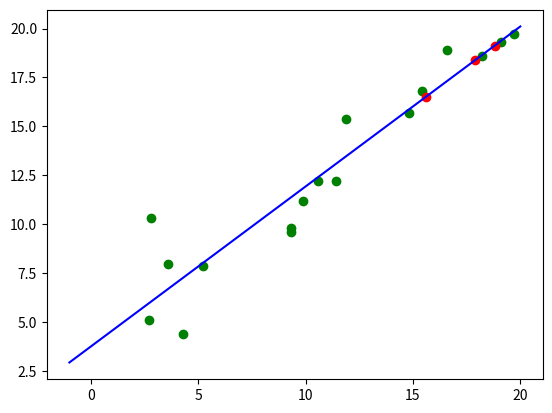

Python code for this plot:
#!/usr/bin/env python3
"""Assignment 2: UTSA CS 6243/4593 Machine Learning Fall 2017
Non Vectorized Implementaion of Simple Linear Regression"""

import random
import matplotlib.pyplot as plt
__author__ = "Rohit Mehra"

random.seed(99)


def init_parameters():
    """small random init for w, 0 for b"""
    return {'w': random.uniform(-1, 1) * 0.001, 'b': 0}


def forward_step(x, parameters):
    """get prediction"""
    y_hat = parameters['w'] * x + parameters['b']
    return y_hat


def dcost(y_hat, y):
    """calc dloss, where loss = (y_hat - y)^2 """
    return y_hat - y


def backward_step(x, y, y_hat):
    """calc grads"""
    dj = dcost(y_hat, y)
    grads = {'dw': dj * x, 'db': dj}
    return grads


def update_parameters(parameters, grads, learning_rate):
    """update parameters using grads"""
    w = parameters['w'] - learning_rate * grads['dw']
    b = parameters['b'] - learning_rate * grads['db']

    return {'w': w, 'b': b}


def train(train_x, train_y):
    parameters = init_parameters()
    learning_rate = 0.01
    num_epochs = 10000
    for i in range(num_epochs):

        if i % 1000 == 0:
            # learning_rate decay
            learning_rate /= 10

        # minibatch size = 1
        for x, y in zip(train_x, train_y):
            y_hat = forward_step(x, parameters)
            grads = backward_step(x, y, y_hat)
            parameters = update_parameters(parameters, grads, learning_rate)

    return parameters


def get_y(x, parameters):
    y = [parameters['w'] * i + parameters['b'] for i in x]
    return y


if __name__ == '__main__':
    train_x = [19.7, 19.1, 18.2, 5.2, 4.3, 9.3, 3.6, 14.8,
               11.9, 9.3, 2.8, 9.9, 15.4, 2.7, 10.6, 16.6, 11.4]

    train_y = [19.7, 19.3, 18.6, 7.9, 4.4, 9.6, 8.0, 15.7,
               15.4, 9.8, 10.3, 11.2, 16.8, 5.1, 12.2, 18.9, 12.2]

    test_x = [18.8,
              15.6,
              17.9]

    # get trained/estimated parameters for linear function
    parameters = train(train_x, train_y)
    print(parameters)
    """FUNCTION: {'w': 0.8169218286672496, 'b': 3.765508179397935}"""

    # predict on test data
    test_y = get_y(test_x, parameters)

    print(test_y)
    """TEST Ys: [19.12363855834223, 16.509488706607026, 18.388408912541703]"""

    # plot train data, test data and learnt function
    fig = plt.figure()
    ax = fig.add_subplot(111)
    ax.scatter(train_x, train_y, c='green')
    ax.scatter(test_x, test_y, c='red')

    x = list(range(-1, 21))
    ax.plot(x, get_y(x, parameters), 'b')
    plt.show()
